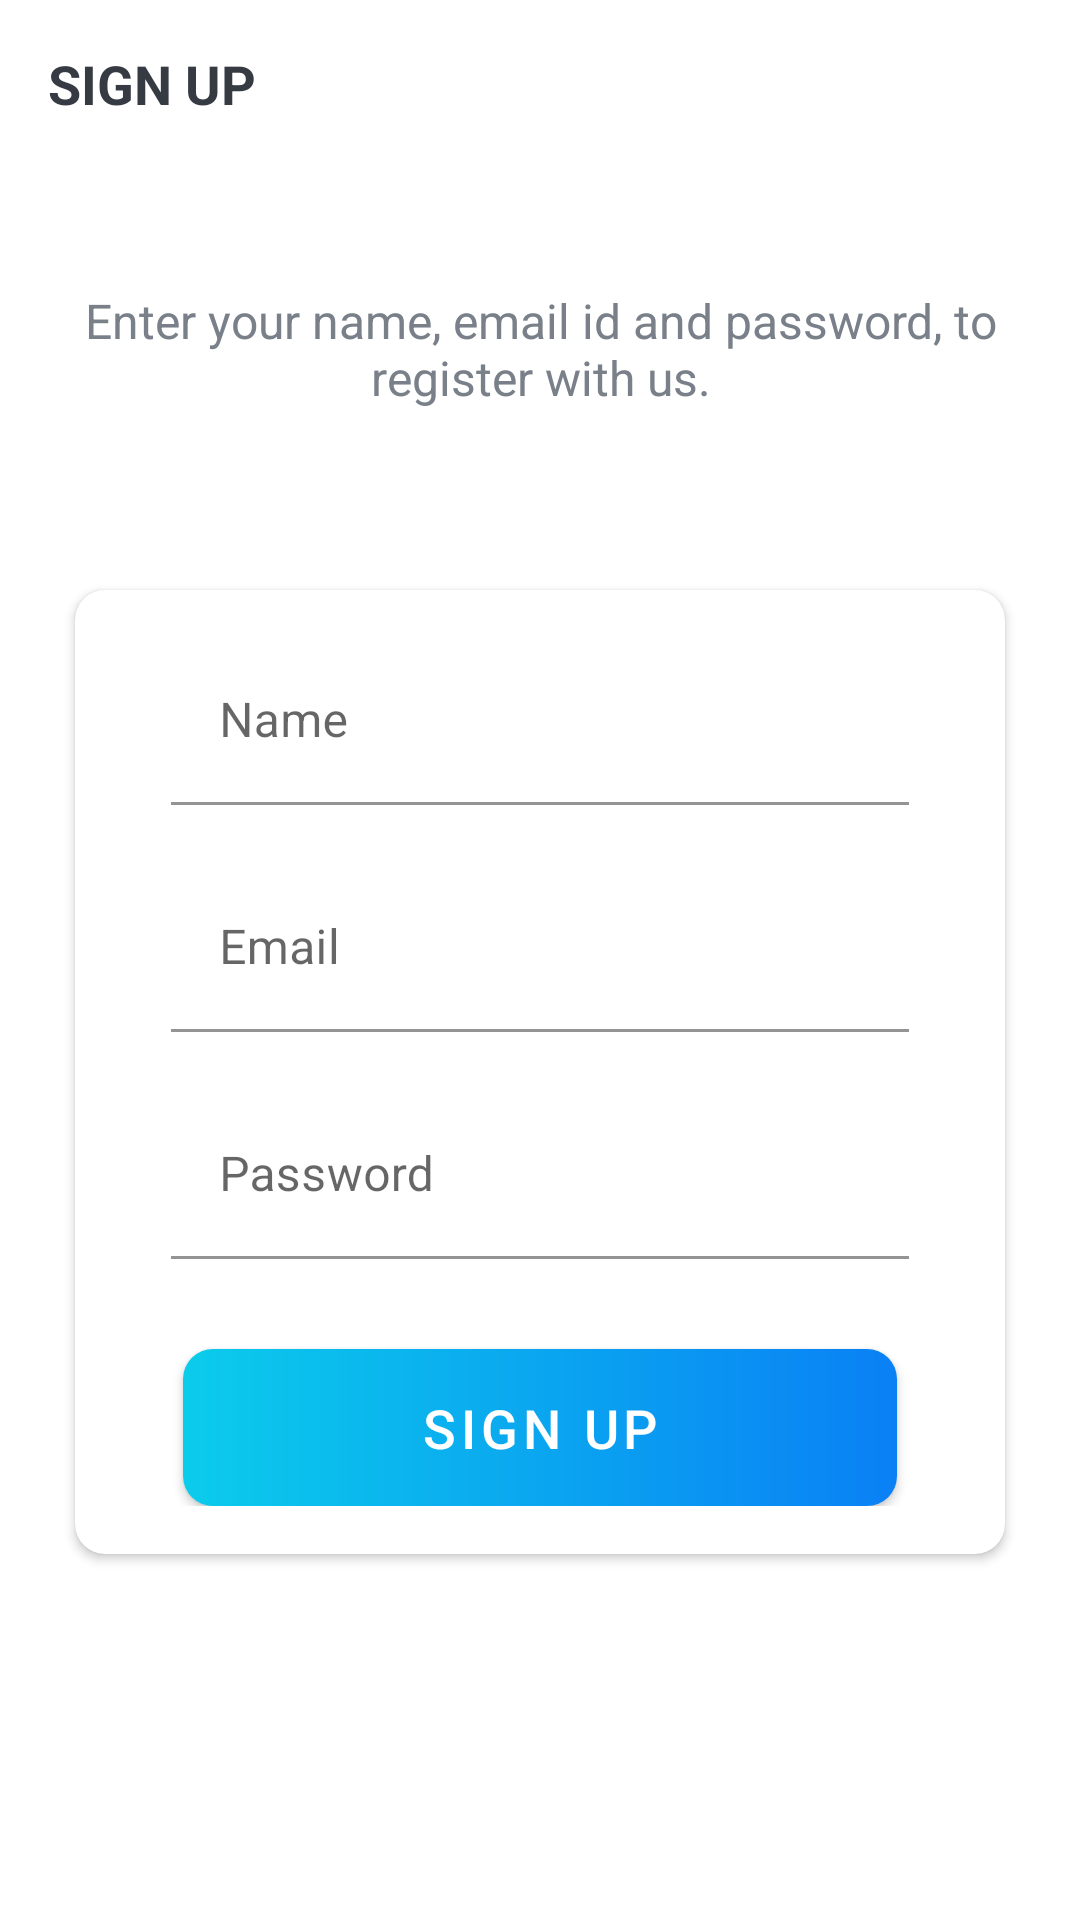

Here is an Android app screen rendered from its layout file. Give the layout XML and the strings, colors and styles it references.
<!-- AndroidManifest.xml: activity theme Theme.Trello.NoActionBar -->
<!-- res/layout/activity_sign_up.xml -->
<?xml version="1.0" encoding="utf-8"?>
<LinearLayout xmlns:android="http://schemas.android.com/apk/res/android"
    xmlns:app="http://schemas.android.com/apk/res-auto"
    xmlns:tools="http://schemas.android.com/tools"
    android:layout_width="match_parent"
    android:layout_height="match_parent"
    android:background="@drawable/ic_background"
    android:orientation="vertical"
    tools:context=".activitys.SignUpActivity">

    <androidx.appcompat.widget.Toolbar
        android:id="@+id/toolbar_sign_up_activity"
        android:layout_width="match_parent"
        android:layout_height="?attr/actionBarSize">

        <TextView
            android:id="@+id/tv_title"
            android:layout_width="match_parent"
            android:layout_height="match_parent"
            android:gravity="center_vertical"
            android:text="@string/sign_up"
            android:textColor="@color/primary_text_color"
            android:textSize="@dimen/toolbar_title_text_size"
            android:textStyle="bold" />

    </androidx.appcompat.widget.Toolbar>

    <LinearLayout
        android:layout_width="match_parent"
        android:layout_height="match_parent"
        android:layout_gravity="center"
        android:layout_marginTop="@dimen/authentication_screen_content_marginTop"
        android:orientation="vertical">

        <TextView
            android:layout_width="match_parent"
            android:layout_height="wrap_content"
            android:layout_marginStart="@dimen/authentication_screen_marginStartEnd"
            android:layout_marginEnd="@dimen/authentication_screen_marginStartEnd"
            android:gravity="center"
            android:text="@string/sign_up_description_text"
            android:textColor="@color/secondary_text_color"
            android:textSize="@dimen/authentication_description_text_size" />

        <androidx.cardview.widget.CardView
            android:layout_width="match_parent"
            android:layout_height="wrap_content"
            android:layout_marginStart="@dimen/authentication_screen_marginStartEnd"
            android:layout_marginTop="@dimen/authentication_screen_card_view_marginTop"
            android:layout_marginEnd="@dimen/authentication_screen_marginStartEnd"
            android:elevation="@dimen/card_view_elevation"
            app:cardCornerRadius="@dimen/card_view_corner_radius">

            <LinearLayout
                android:layout_width="match_parent"
                android:layout_height="wrap_content"
                android:orientation="vertical"
                android:padding="@dimen/card_view_layout_content_padding">

                <com.google.android.material.textfield.TextInputLayout
                    android:layout_width="match_parent"
                    android:layout_height="wrap_content"
                    android:layout_marginStart="@dimen/authentication_screen_til_marginStartEnd"
                    android:layout_marginEnd="@dimen/authentication_screen_til_marginStartEnd">

                    <androidx.appcompat.widget.AppCompatEditText
                        android:id="@+id/et_name"
                        android:layout_width="match_parent"
                        android:layout_height="wrap_content"
                        android:hint="@string/name"
                        android:inputType="textEmailAddress"
                        android:textSize="@dimen/et_text_size"
                        android:background="@color/white"/>
                </com.google.android.material.textfield.TextInputLayout>

                <com.google.android.material.textfield.TextInputLayout
                    android:layout_width="match_parent"
                    android:layout_height="wrap_content"
                    android:layout_marginStart="@dimen/authentication_screen_til_marginStartEnd"
                    android:layout_marginTop="@dimen/authentication_screen_til_marginTop"
                    android:layout_marginEnd="@dimen/authentication_screen_til_marginStartEnd">

                    <androidx.appcompat.widget.AppCompatEditText
                        android:id="@+id/et_email"
                        android:layout_width="match_parent"
                        android:layout_height="wrap_content"
                        android:hint="@string/email"
                        android:inputType="textEmailAddress"
                        android:textSize="@dimen/et_text_size"
                        android:background="@color/white"/>
                </com.google.android.material.textfield.TextInputLayout>

                <com.google.android.material.textfield.TextInputLayout
                    android:layout_width="match_parent"
                    android:layout_height="wrap_content"
                    android:layout_marginStart="@dimen/authentication_screen_til_marginStartEnd"
                    android:layout_marginTop="@dimen/authentication_screen_til_marginTop"
                    android:layout_marginEnd="@dimen/authentication_screen_til_marginStartEnd">

                    <androidx.appcompat.widget.AppCompatEditText
                        android:id="@+id/et_password"
                        android:layout_width="match_parent"
                        android:layout_height="wrap_content"
                        android:hint="@string/password"
                        android:inputType="textPassword"
                        android:textSize="16sp"
                        android:background="@color/white"/>
                </com.google.android.material.textfield.TextInputLayout>

                <Button
                    android:id="@+id/btn_sign_up"
                    android:layout_width="match_parent"
                    android:layout_height="wrap_content"
                    android:layout_gravity="center"
                    android:layout_marginStart="@dimen/btn_marginStartEnd"
                    android:layout_marginTop="@dimen/sign_up_screen_btn_marginTop"
                    android:layout_marginEnd="@dimen/btn_marginStartEnd"
                    android:background="@drawable/shape_button_rounded"
                    android:foreground="?attr/selectableItemBackground"
                    android:gravity="center"
                    android:paddingTop="@dimen/btn_paddingTopBottom"
                    android:paddingBottom="@dimen/btn_paddingTopBottom"
                    android:text="@string/sign_up"
                    android:textColor="@android:color/white"
                    android:textSize="@dimen/btn_text_size" />
            </LinearLayout>
        </androidx.cardview.widget.CardView>
    </LinearLayout>
</LinearLayout>
    
<!-- resources referenced by this layout -->
<resources>
  <color name="primary_text_color">#363A43</color>
  <color name="secondary_text_color">#7A8089</color>
  <color name="white">#FFFFFFFF</color>
  <dimen name="authentication_description_text_size">16sp</dimen>
  <dimen name="authentication_screen_card_view_marginTop">60dp</dimen>
  <dimen name="authentication_screen_content_marginTop">40dp</dimen>
  <dimen name="authentication_screen_marginStartEnd">25dp</dimen>
  <dimen name="authentication_screen_til_marginStartEnd">16dp</dimen>
  <dimen name="authentication_screen_til_marginTop">20dp</dimen>
  <dimen name="btn_marginStartEnd">20dp</dimen>
  <dimen name="btn_paddingTopBottom">8dp</dimen>
  <dimen name="btn_text_size">18sp</dimen>
  <dimen name="card_view_corner_radius">10dp</dimen>
  <dimen name="card_view_elevation">10dp</dimen>
  <dimen name="card_view_layout_content_padding">16dp</dimen>
  <dimen name="et_text_size">16sp</dimen>
  <dimen name="sign_up_screen_btn_marginTop">30dp</dimen>
  <dimen name="toolbar_title_text_size">18sp</dimen>
  <!-- drawable shape_button_rounded (drawable) -->
  <?xml version="1.0" encoding="utf-8"?>
  <shape xmlns:android="http://schemas.android.com/apk/res/android"
      android:shape="rectangle">
      <gradient
          android:angle="360"
          android:startColor="#0BCCEB"
          android:endColor="#0A80F5"
          android:type="linear"/>
      <corners android:radius="10dp"/>
  
  </shape>
  <string name="email">Email</string>
  <string name="name">Name</string>
  <string name="password">Password</string>
  <string name="sign_up">SIGN UP</string>
  <string name="sign_up_description_text">Enter your name, email id and password, to register with us.</string>
  <style name="Theme.Trello.NoActionBar">
          <item name="windowActionBar">false</item>
          <item name="windowNoTitle">true</item>
      </style>
</resources>
